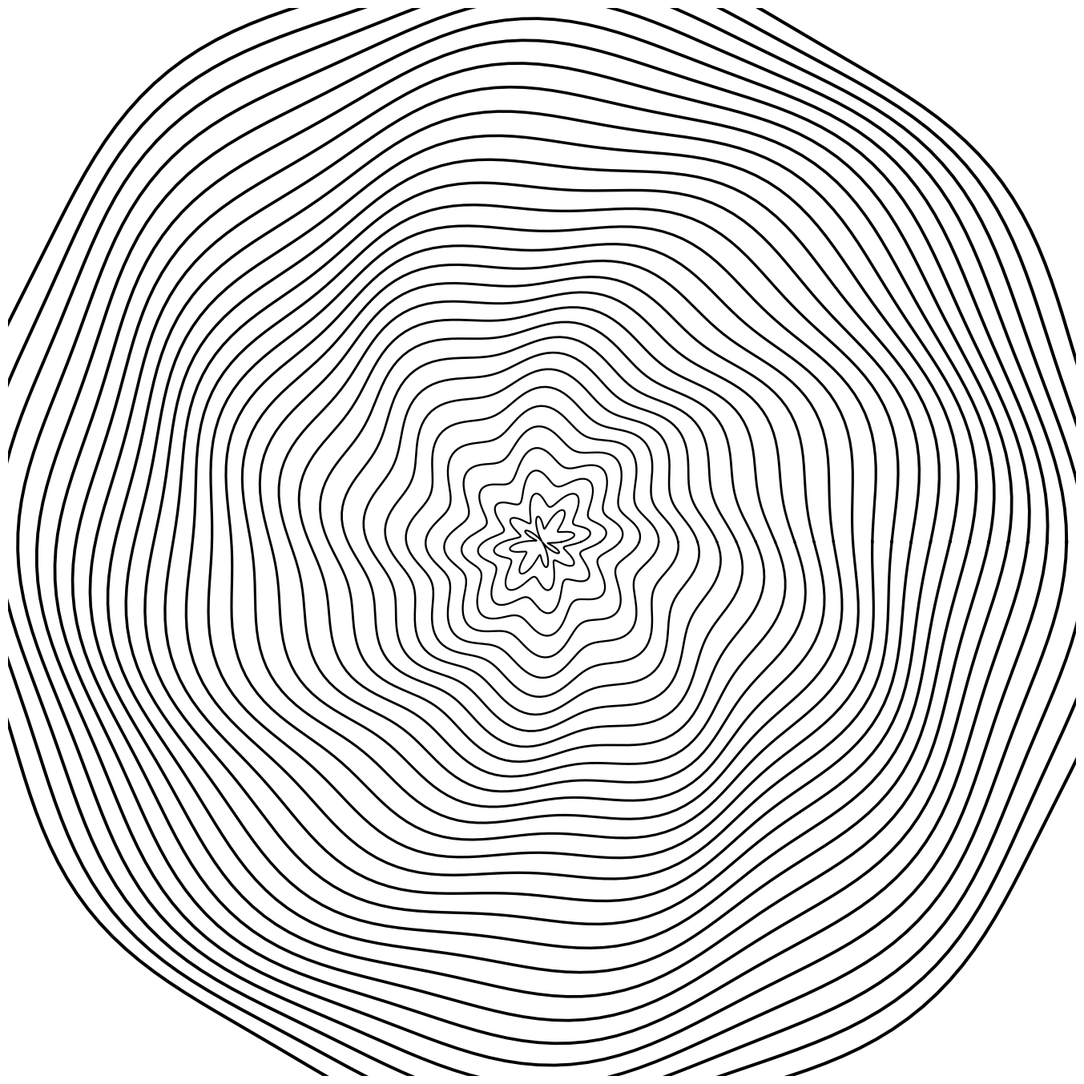
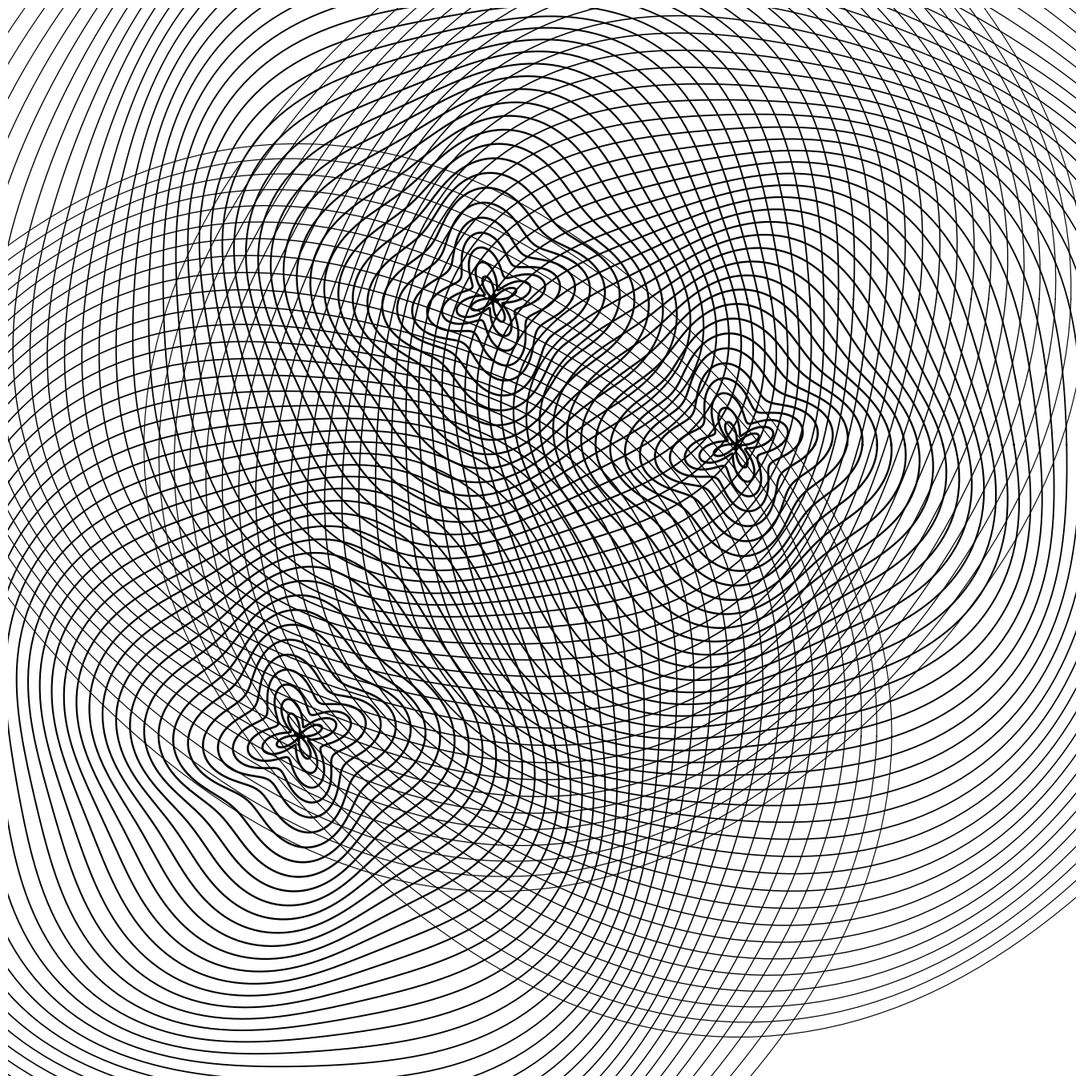
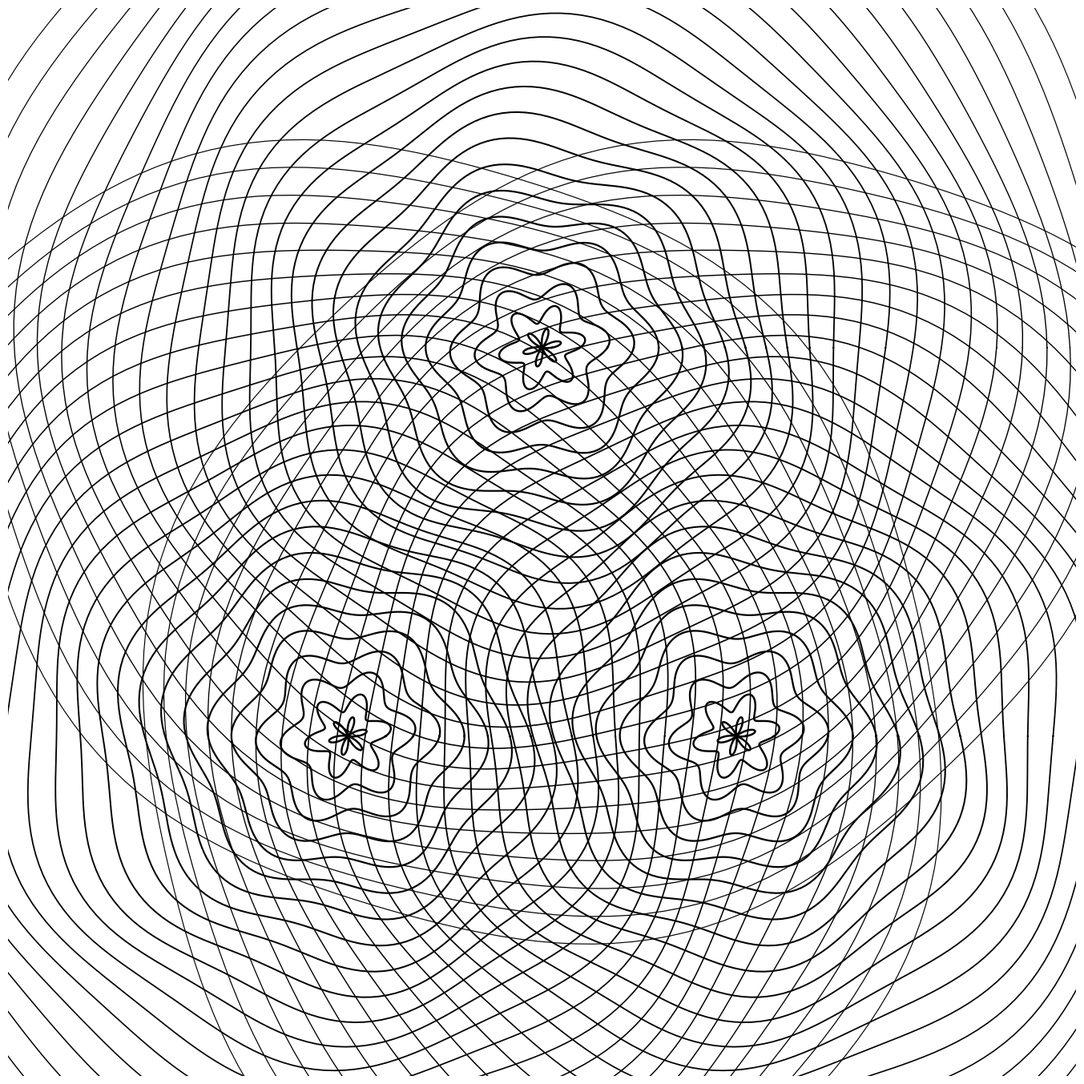
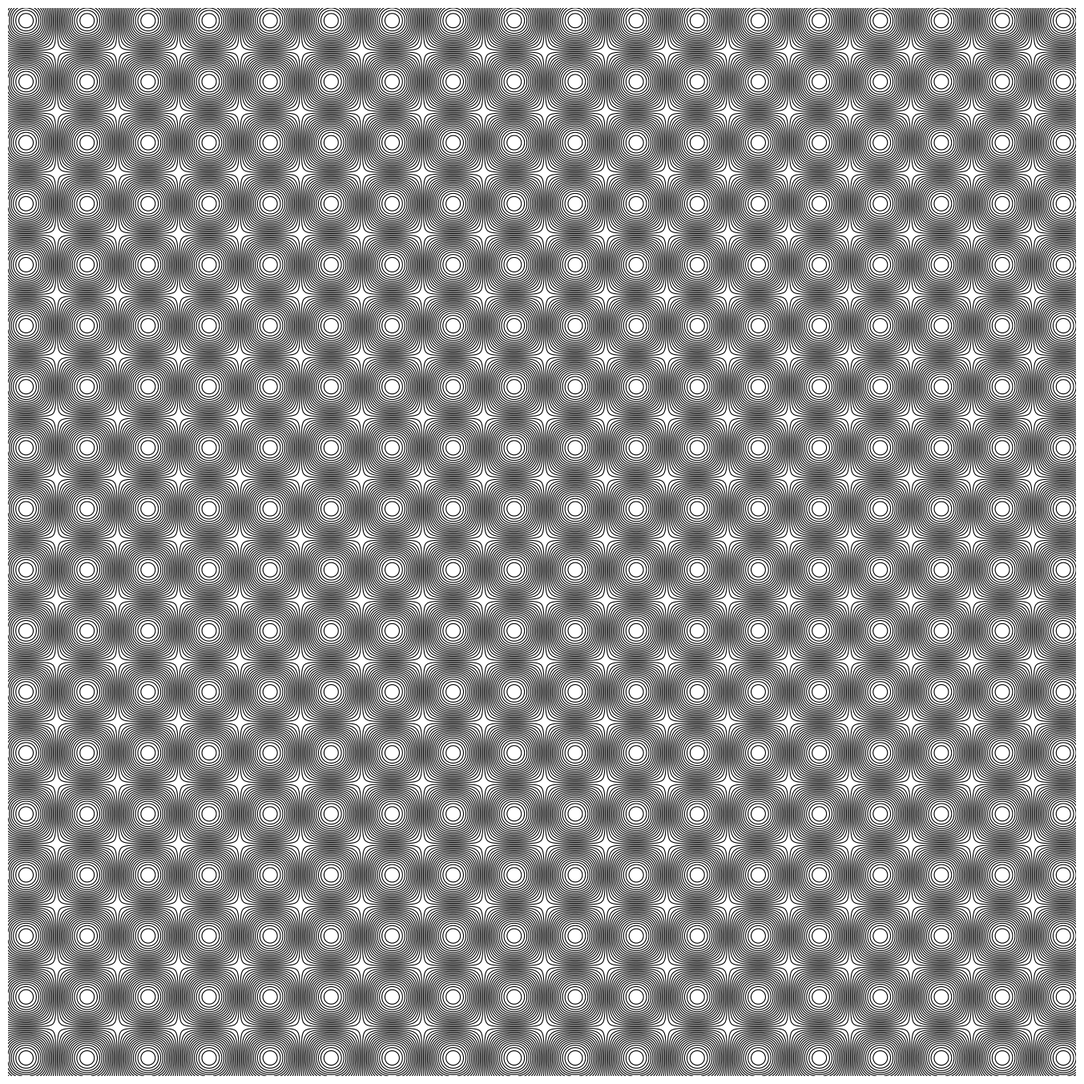
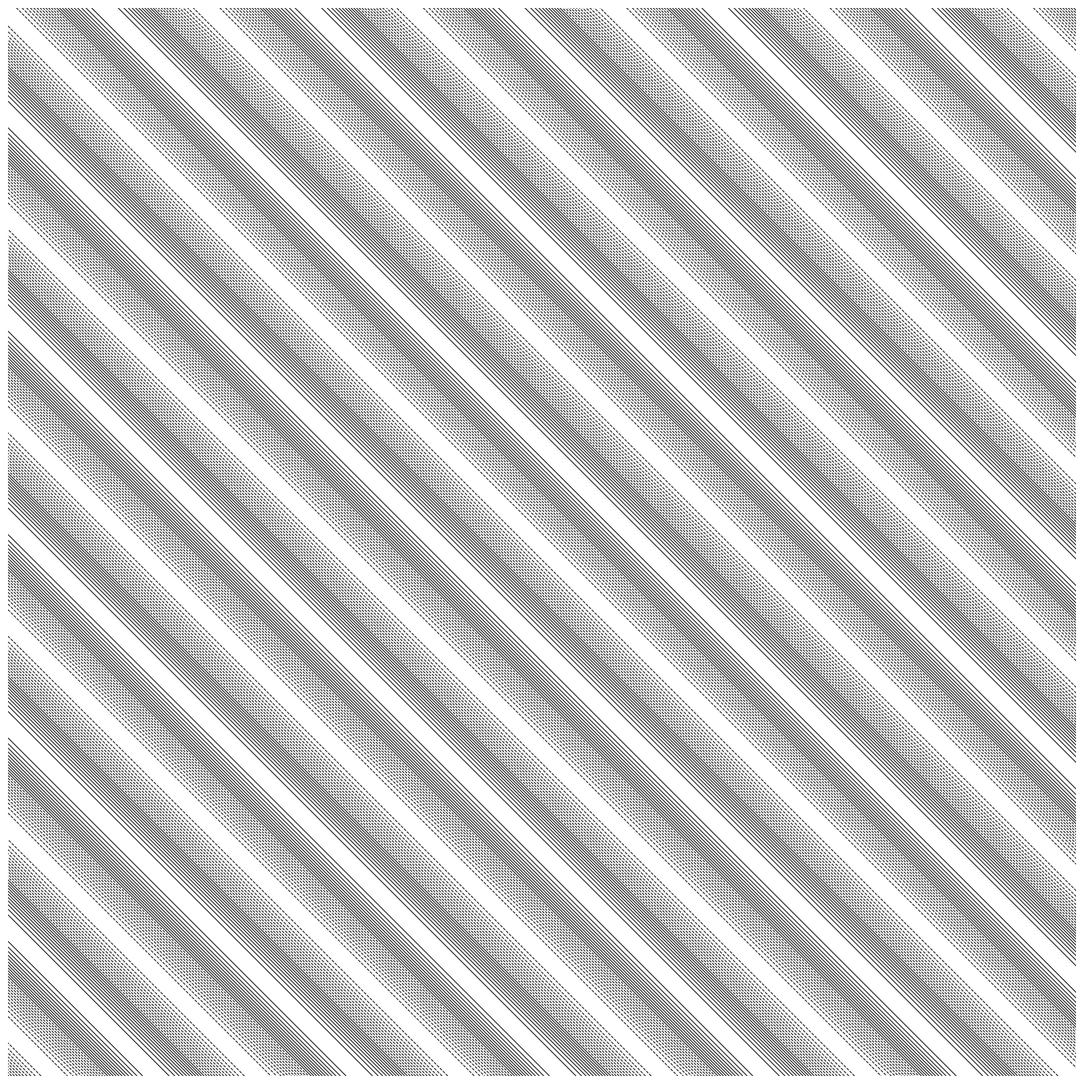

Write Python code to recreate these figures, in order.
import numpy as np
import matplotlib.pyplot as plt
from pathlib import Path

# ============================================================
# BATCH 05 — CONTOUR & TOPOGRAPHIC
# Pola kontur dan topografi
# Setting: 4000x4000 px, 300 DPI, 1:1
# Output: PNG + SVG
# ============================================================

SIZE = 4000
DPI = 300
SEED = 42
BATCH = "batch_05_contour"

PNG_DIR = Path(f"output/{BATCH}/png")
SVG_DIR = Path(f"output/{BATCH}/svg")
PNG_DIR.mkdir(parents=True, exist_ok=True)
SVG_DIR.mkdir(parents=True, exist_ok=True)

np.random.seed(SEED)


def setup_ax():
    fig, ax = plt.subplots(figsize=(SIZE/DPI, SIZE/DPI), dpi=DPI)
    fig.subplots_adjust(left=0, right=1, top=1, bottom=0)
    ax.set_facecolor("white")
    ax.set_xlim(-5, 105)
    ax.set_ylim(-5, 105)
    ax.set_aspect("equal")
    ax.axis("off")
    return fig, ax


def save(fig, name):
    png_path = PNG_DIR / f"{name}.png"
    svg_path = SVG_DIR / f"{name}.svg"
    fig.savefig(png_path, dpi=DPI, pad_inches=0, facecolor="white")
    fig.savefig(svg_path, format="svg", pad_inches=0, facecolor="white")
    plt.close(fig)
    print(f"Tersimpan: {png_path} | {svg_path}")


# ============================================================
# 1. TOPOGRAPHIC CONTOUR — Kontur topografi single peak
# ============================================================
def topographic_contour():
    fig, ax = setup_ax()

    cx, cy = 50, 50
    n_rings = 30
    for i in range(n_rings):
        r = 2 + i * 2
        theta = np.linspace(0, 2 * np.pi, 200)
        noise = 2.0 * np.sin(5 * theta) * np.cos(3 * theta + i * 0.3)
        x = cx + (r + noise) * np.cos(theta)
        y = cy + (r + noise) * np.sin(theta)
        lw = 1.5 + 1.5 * (i / n_rings)
        ax.plot(x, y, color="black", linewidth=lw)

    save(fig, "topographic_contour_lines_pattern_abstract_texture")


# ============================================================
# 2. MULTI-PEAK TOPOGRAPHIC — Kontur multi puncak
# ============================================================
def multi_peak_topographic():
    fig, ax = setup_ax()

    peaks = [(25, 30), (70, 60), (45, 75)]
    n_rings = 40

    for peak_x, peak_y in peaks:
        for i in range(n_rings):
            r = 1 + i * 1.5
            theta = np.linspace(0, 2 * np.pi, 200)
            noise = 1.5 * np.sin(4 * theta + i * 0.2)
            x = peak_x + (r + noise) * np.cos(theta)
            y = peak_y + (r + noise) * np.sin(theta)
            lw = 0.8 + 1.2 * (1 - i / n_rings)
            ax.plot(x, y, color="black", linewidth=lw)

    save(fig, "topographic_multi_peak_contour_lines_pattern")


# ============================================================
# 3. CONTOUR OVERLAP — Kontur tumpang tindih
# ============================================================
def contour_overlap():
    fig, ax = setup_ax()

    centers = [(30, 30), (70, 30), (50, 70)]
    n_rings = 25

    for cx, cy in centers:
        for i in range(n_rings):
            r = 1 + i * 2.5
            theta = np.linspace(0, 2 * np.pi, 200)
            noise = 1.0 * np.sin(6 * theta + i * 0.4)
            x = cx + (r + noise) * np.cos(theta)
            y = cy + (r + noise) * np.sin(theta)
            lw = 0.8 + 1.0 * (1 - i / n_rings)
            ax.plot(x, y, color="black", linewidth=lw)

    save(fig, "contour_overlap_topographic_pattern_multi_peak")


# ============================================================
# 4. INTERFERENCE WAVES — Kontur interferensi gelombang
# ============================================================
def interference_waves():
    fig, ax = setup_ax()

    x = np.linspace(-5, 105, 500)
    y = np.linspace(-5, 105, 500)
    X, Y = np.meshgrid(x, y)

    Z = np.sin(X * 0.5) * np.sin(Y * 0.5)
    Z = (Z - Z.min()) / (Z.max() - Z.min())

    n_levels = 30
    levels = np.linspace(0, 1, n_levels)
    ax.contour(X, Y, Z, levels=levels, colors='black', linewidths=0.8)

    save(fig, "interference_waves_contour_pattern_abstract_optical")


# ============================================================
# 5. WAVE INTERFERENCE GRID — Grid interferensi gelombang
# ============================================================
def wave_interference_grid():
    fig, ax = setup_ax()

    x = np.linspace(-5, 105, 400)
    y = np.linspace(-5, 105, 400)
    X, Y = np.meshgrid(x, y)

    Z1 = np.sin(X * 0.3) * np.cos(Y * 0.3)
    Z2 = np.cos(X * 0.3) * np.sin(Y * 0.3)
    Z = Z1 + Z2

    n_levels = 25
    levels = np.linspace(Z.min(), Z.max(), n_levels)
    ax.contour(X, Y, Z, levels=levels, colors='black', linewidths=0.7)

    save(fig, "wave_interference_grid_pattern_abstract_optical")


# ============================================================
# RUN
# ============================================================
if __name__ == "__main__":
    print("=== BATCH 05: CONTOUR & TOPOGRAPHIC ===")
    topographic_contour()
    multi_peak_topographic()
    contour_overlap()
    interference_waves()
    wave_interference_grid()
    print("Selesai!")
